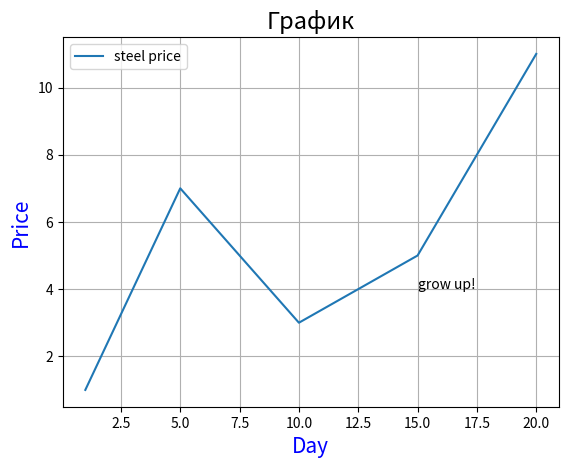

This figure's Python source:
import matplotlib.pyplot as plt
x = [1, 5, 10, 15, 20]
y = [1, 7, 3, 5, 11]
plt.plot(x, y, label = 'steel price') #по оси ординат (ось y), а по оси абсцисс (ось x) будут отложены индексы элементов массива
plt.xlabel('Day', fontsize=15, color='blue')
plt.title('График', fontsize=17)
plt.ylabel('Price', fontsize=15, color='blue')
plt.legend()
plt.grid(True)
plt.text(15, 4, 'grow up!')
plt.show()
